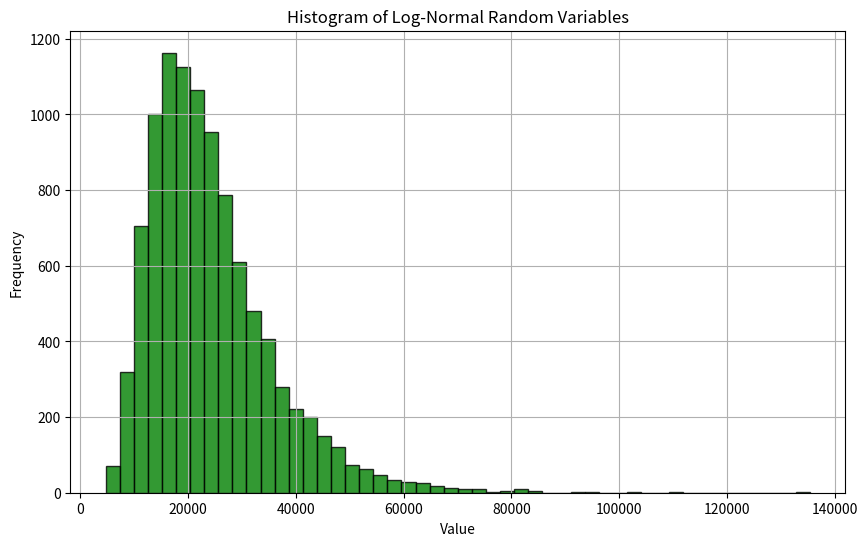

Reproduce this figure in Python.
import numpy as np
import matplotlib.pyplot as plt

# Parameters
mu = 10
sigma = np.sqrt(0.202)  
num_samples = 10000

X = np.random.normal(mu, sigma, num_samples)
Y = np.exp(X)

# Calc empirical exp value of Y
empirical_E_Y = np.mean(Y)
print(f"Empirical Expected Value of Y_1: {empirical_E_Y:.4f}")

# Theoretical exp value E[Y] n
theoretical_E_Y = np.exp(mu + (sigma**2 / 2))
print(f"Theoretical Expected Value of Y_1: {theoretical_E_Y:.4f}")

# Plot
plt.figure(figsize=(10, 6))
plt.hist(Y, bins=50, color='green', alpha=0.8, edgecolor='black')
plt.title('Histogram of Log-Normal Random Variables')
plt.xlabel('Value')
plt.ylabel('Frequency')
plt.grid(True)
plt.show()


